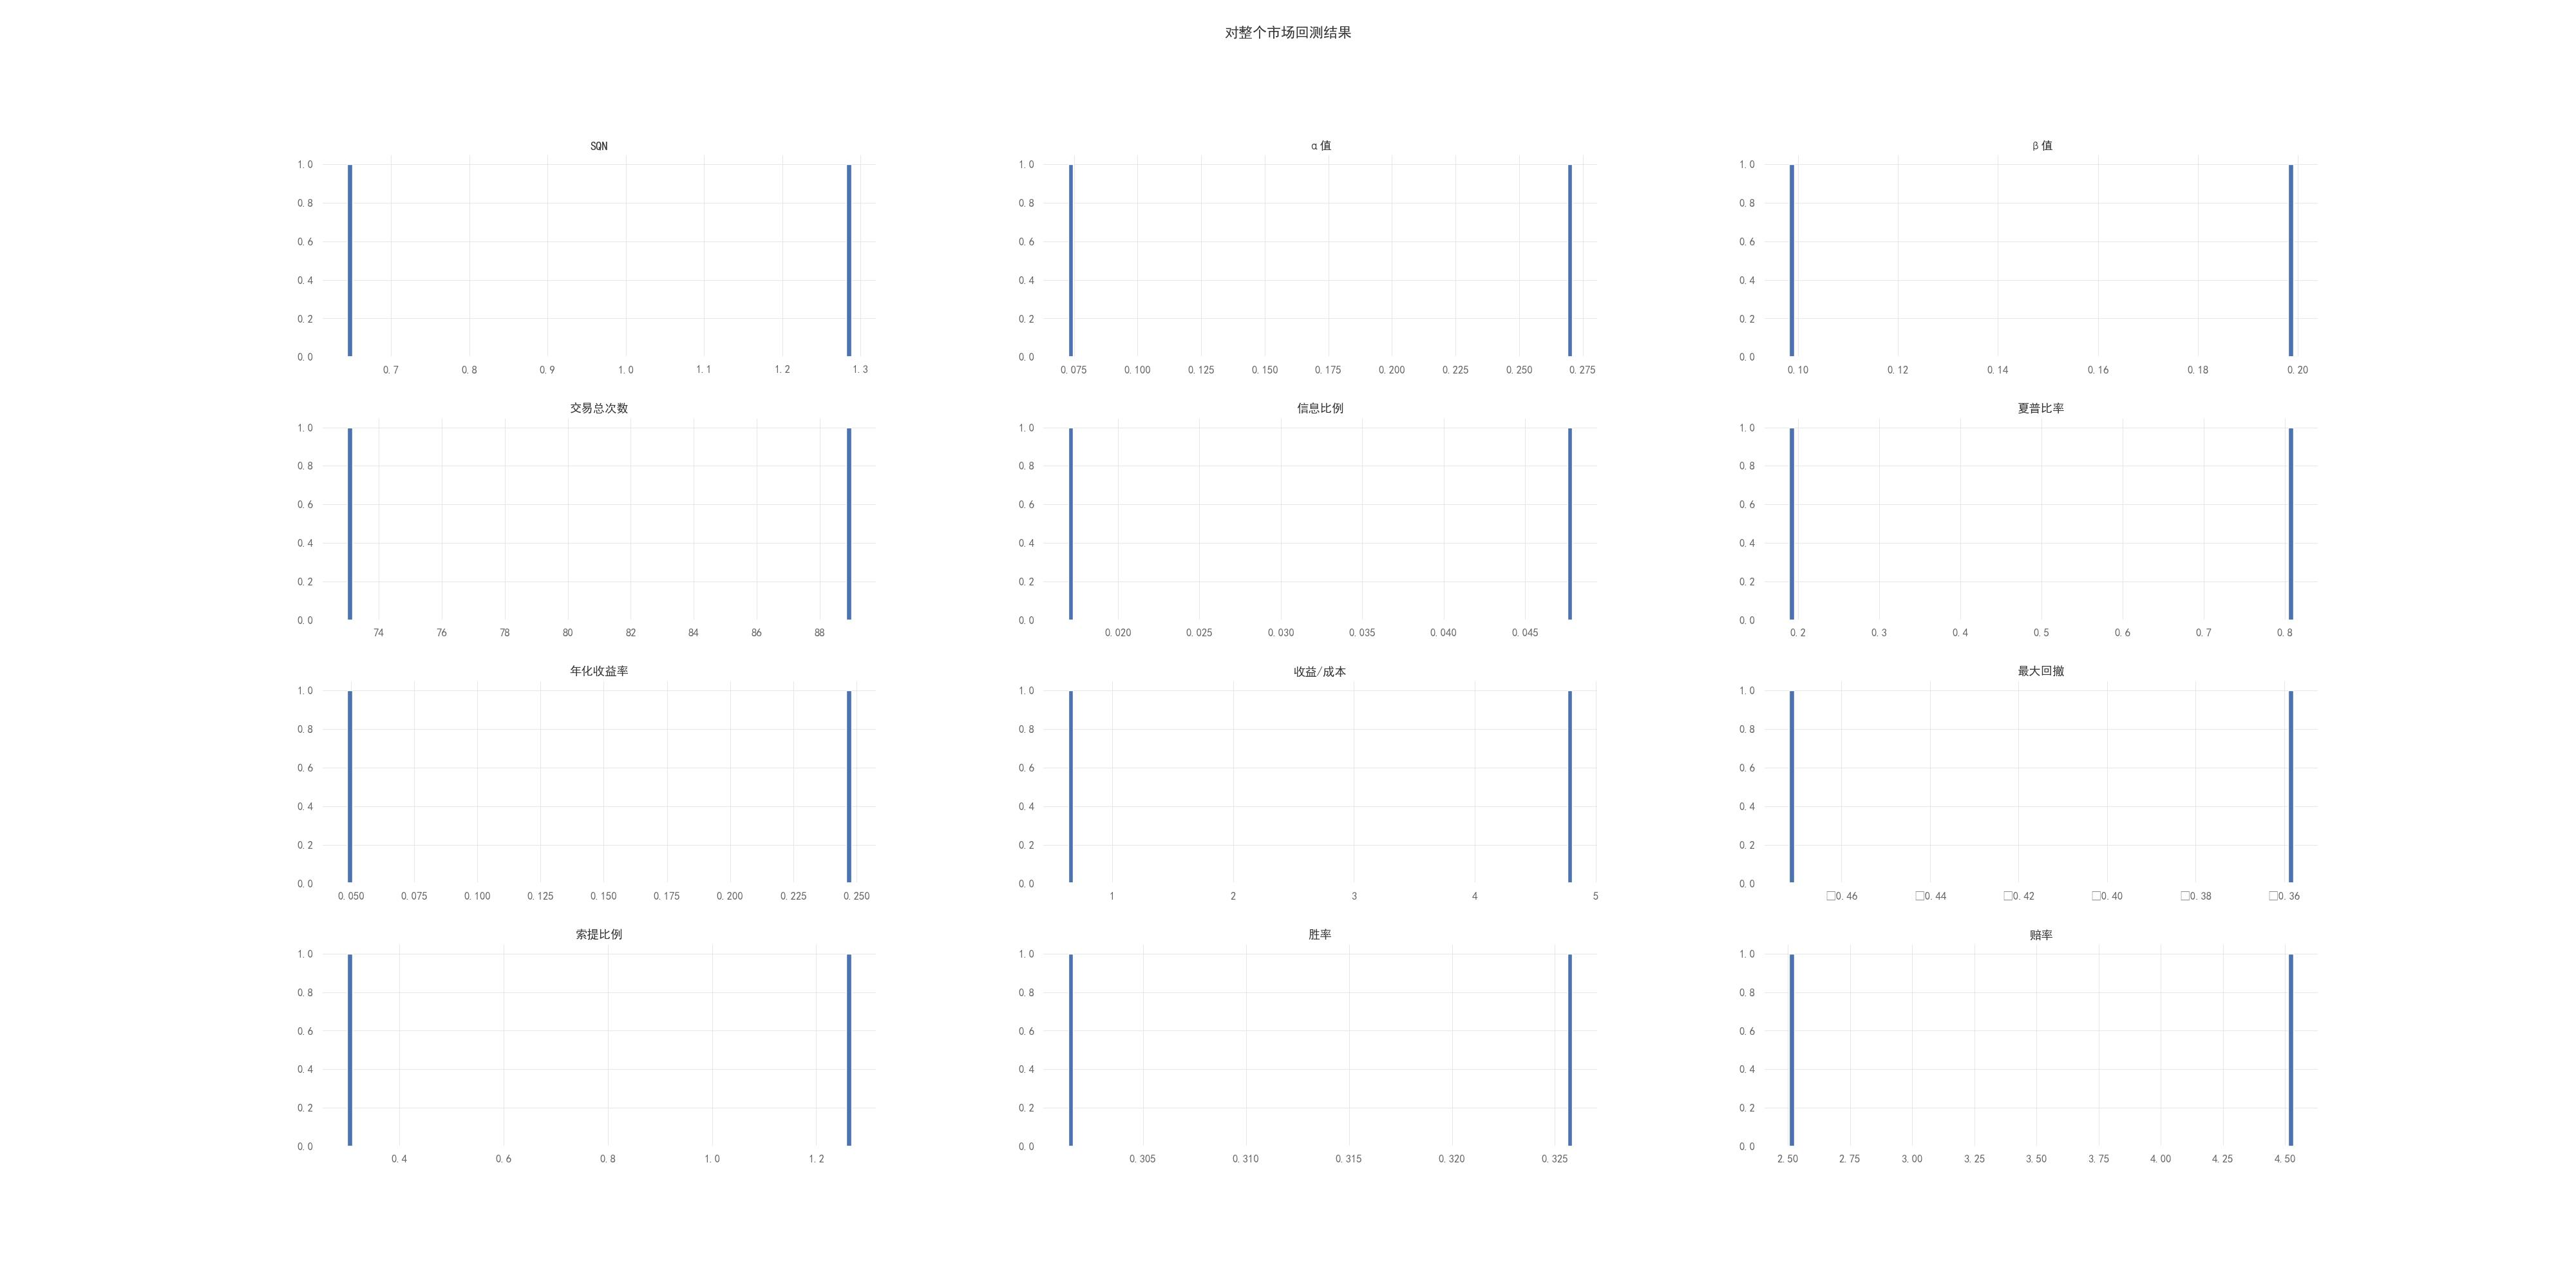

The table this chart was drawn from, first rows:
, 总收益率, 平均收益率, 年化收益率, 交易成本, SQN, 交易总次数, 盈利交易次数, 盈利交易总盈利, 盈利交易平均盈利, 盈利交易最大盈利, 亏损交易次数, 亏损交易总亏损, 亏损交易平均亏损, 亏损交易最大亏损, 胜率, 赔率, 波动率, 赢钱概率, 收益风险比, 夏普比率, α值, β值, 信息比例
0, 0.274, 0.000188, 0.04853, 4956467, 0.6439, 89.0, 29.0, 18113626, 624608, 1902727, 60.0, -14961780, -249363, -620634, 0.3258, 2.505, 0.2105, 0.453, 0.02075, 0.189, 0.07271, 0.09821, 0.01694
1, 1.232, 0.000879, 0.248, 5055466, 1.288, 73.0, 22.0, 43185969, 1962999, 11650326, 50.0, -21654964, -433099, -1817824, 0.3014, 4.532, 0.2881, 0.4941, 0.05748, 0.8099, 0.2709, 0.1991, 0.04789
